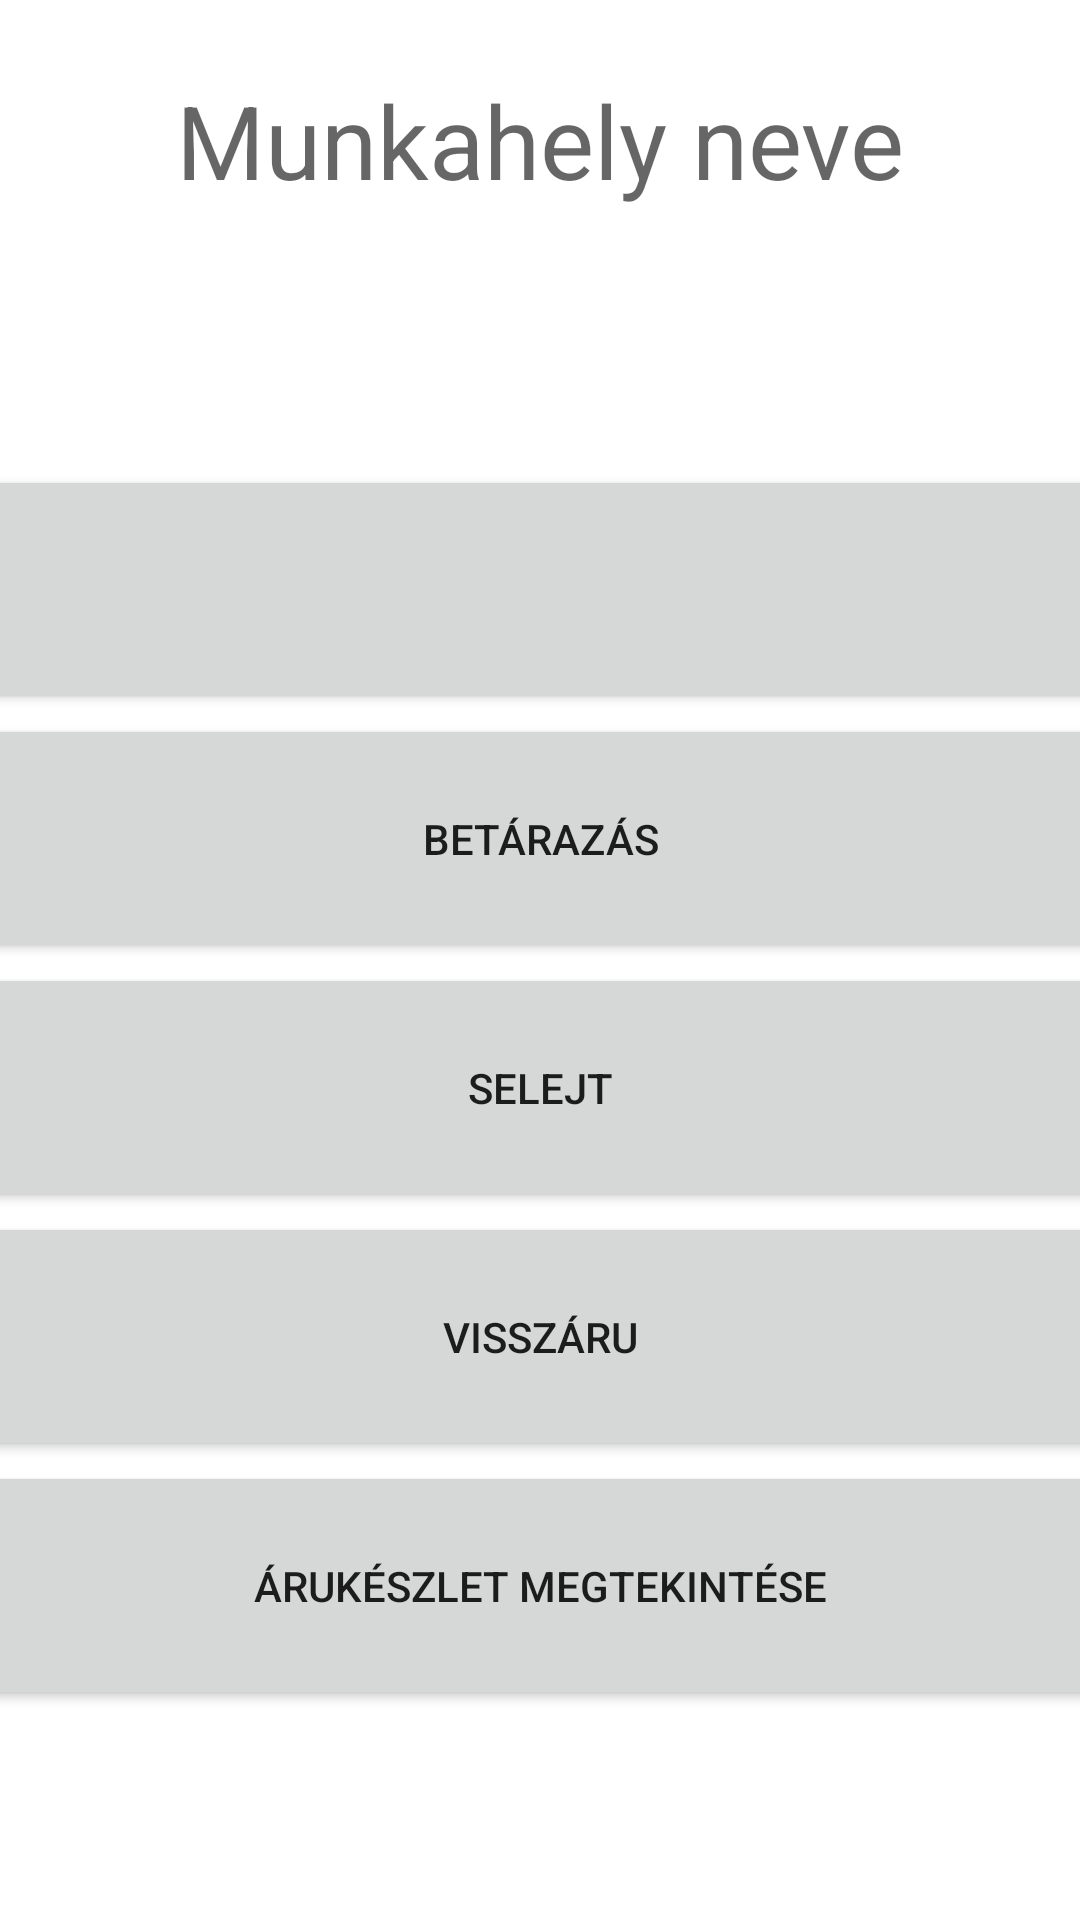

The Android layout XML behind this screen, and the referenced resources:
<!-- AndroidManifest.xml: application theme Theme.Boltie -->
<!-- res/layout/activity_function_select.xml -->
<?xml version="1.0" encoding="utf-8"?>
<androidx.constraintlayout.widget.ConstraintLayout xmlns:android="http://schemas.android.com/apk/res/android"
    xmlns:app="http://schemas.android.com/apk/res-auto"
    xmlns:tools="http://schemas.android.com/tools"
    android:layout_width="match_parent"
    android:layout_height="match_parent"
    tools:context=".FunctionSelectActivity">

    <TextView
        android:id="@+id/tvPlaceName"
        android:layout_width="wrap_content"
        android:layout_height="wrap_content"
        android:layout_marginStart="8dp"
        android:layout_marginTop="24dp"
        android:layout_marginEnd="8dp"
        android:text="@string/workplace_name"
        android:textAppearance="@style/TextAppearance.AppCompat.Display1"
        app:layout_constraintEnd_toEndOf="parent"
        app:layout_constraintStart_toStartOf="parent"
        app:layout_constraintTop_toTopOf="parent" />

    <LinearLayout
        android:layout_width="409dp"
        android:layout_height="0dp"
        android:layout_marginTop="24dp"
        android:layout_marginBottom="8dp"
        android:gravity="center"
        android:orientation="vertical"
        app:layout_constraintBottom_toBottomOf="parent"
        app:layout_constraintEnd_toEndOf="parent"
        app:layout_constraintStart_toStartOf="parent"
        app:layout_constraintTop_toBottomOf="@+id/tvPlaceName">

        <Button
            android:id="@+id/btnSell"
            android:layout_width="match_parent"
            android:layout_height="wrap_content"
            android:onClick="fsaOnClickListener"
            android:padding="32dp"
            tools:text="@string/sale" />

        <Button
            android:id="@+id/btnRestock"
            android:layout_width="match_parent"
            android:layout_height="wrap_content"
            android:padding="32dp"
            android:text="@string/restock" />

        <Button
            android:id="@+id/btnWaste"
            android:layout_width="match_parent"
            android:layout_height="wrap_content"
            android:padding="32dp"
            android:text="@string/waste" />

        <Button
            android:id="@+id/btnBuyBack"
            android:layout_width="match_parent"
            android:layout_height="wrap_content"
            android:padding="32dp"
            android:text="@string/buy_back" />

        <Button
            android:id="@+id/btnSeeStock"
            android:layout_width="match_parent"
            android:layout_height="wrap_content"
            android:padding="32dp"
            android:text="@string/see_stock" />
    </LinearLayout>

</androidx.constraintlayout.widget.ConstraintLayout>
<!-- resources referenced by this layout -->
<resources>
  <string name="buy_back">Visszáru</string>
  <string name="restock">Betárazás</string>
  <string name="sale">Eladás</string>
  <string name="see_stock">Árukészlet megtekintése</string>
  <string name="waste">Selejt</string>
  <string name="workplace_name">Munkahely neve</string>
  <style name="Theme.Boltie" parent="Theme.MaterialComponents.DayNight.DarkActionBar">
          
          <item name="colorPrimary">@color/purple_500</item>
          <item name="colorPrimaryVariant">@color/purple_700</item>
          <item name="colorOnPrimary">@color/white</item>
          
          <item name="colorSecondary">@color/teal_200</item>
          <item name="colorSecondaryVariant">@color/teal_700</item>
          <item name="colorOnSecondary">@color/black</item>
          
          <item name="android:statusBarColor" tools:targetApi="l">?attr/colorPrimaryVariant</item>
          
      </style>
  <!-- not gathered from this repository: default colours our renderer supplied (Android Studio template values) -->
  <color name="purple_500">#FF6200EE</color>
  <color name="purple_700">#FF3700B3</color>
  <color name="teal_200">#FF03DAC5</color>
  <color name="teal_700">#FF018786</color>
  <color name="black">#FF000000</color>
  <color name="white">#FFFFFFFF</color>
</resources>
